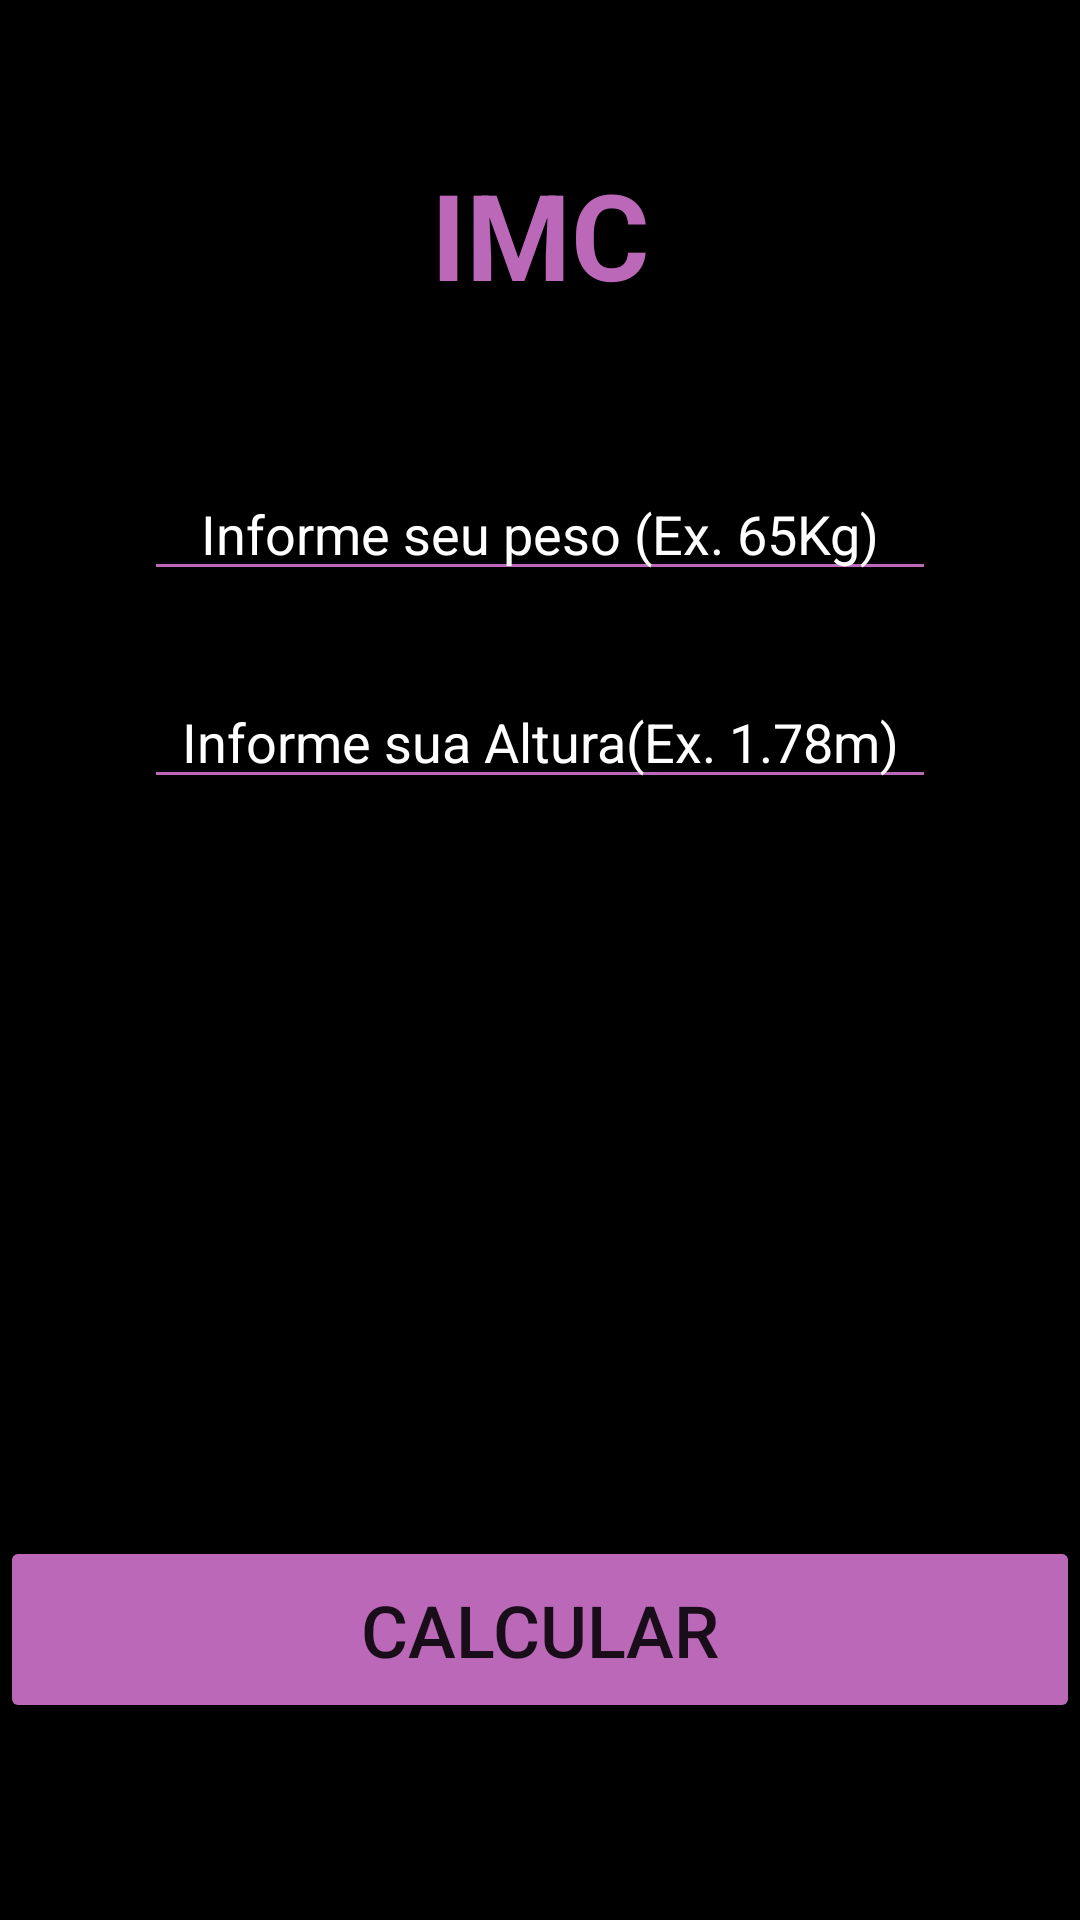

The Android layout XML behind this screen, and the referenced resources:
<!-- AndroidManifest.xml: application theme Theme.ImcApplication -->
<!-- res/layout/activity_main.xml -->
<?xml version="1.0" encoding="utf-8"?>
<androidx.coordinatorlayout.widget.CoordinatorLayout
    xmlns:android="http://schemas.android.com/apk/res/android"
    xmlns:app="http://schemas.android.com/apk/res-auto"
    xmlns:tools="http://schemas.android.com/tools"
    android:id="@+id/coordinatorLayout"
    android:layout_width="match_parent"
    android:layout_height="match_parent"
    android:background="@color/black"
    >
    <androidx.constraintlayout.widget.ConstraintLayout
        android:id="@+id/relativeLayout"
        android:layout_width="match_parent"
        android:layout_height="match_parent">



        <TextView
            android:id="@+id/titleTxt"
            android:layout_width="wrap_content"
            android:layout_height="wrap_content"
            android:text="@string/imc_title"
            android:textAlignment="center"
            android:textColor="@color/ic_launcher_background"
            android:textSize="40sp"
            android:textStyle="bold"
            app:layout_constraintBottom_toTopOf="@id/pesoEdit"
            app:layout_constraintEnd_toEndOf="parent"
            app:layout_constraintStart_toStartOf="parent"
            app:layout_constraintTop_toTopOf="parent"
            tools:visibility="visible" />

        <EditText
            android:id="@+id/pesoEdit"
            android:layout_width="0dp"
            android:layout_height="wrap_content"
            android:layout_below="@id/titleTxt"
            android:layout_marginHorizontal="48dp"
            android:autofillHints=""
            android:ems="10"
            android:hint="@string/hint_peso"
            android:inputType="numberDecimal"
            android:textAlignment="center"
            app:layout_constraintBottom_toBottomOf="parent"
            app:layout_constraintEnd_toEndOf="parent"
            app:layout_constraintStart_toStartOf="parent"
            app:layout_constraintTop_toTopOf="parent"
            app:layout_constraintVertical_bias="0.26"
            style="@style/input_style" />

        <EditText
            android:id="@+id/alturaEdit"
            android:layout_width="0dp"
            android:layout_height="wrap_content"
            android:layout_marginHorizontal="48dp"
            android:layout_marginTop="28dp"
            android:autofillHints=""
            android:ems="10"
            android:hint="@string/hint_altura"
            android:inputType="numberDecimal"
            android:textAlignment="center"
            app:layout_constraintEnd_toEndOf="parent"
            app:layout_constraintHorizontal_bias="0.0"
            app:layout_constraintStart_toStartOf="parent"
            app:layout_constraintTop_toBottomOf="@+id/pesoEdit"
            tools:visibility="visible"
            style="@style/input_style"/>



        <Button
            android:id="@+id/calcularButton"
            android:layout_width="0dp"
            android:layout_height="wrap_content"
            android:backgroundTint="@color/ic_launcher_background"
            android:padding="15dp"
            android:textSize="24sp"
            android:text="@string/button_name"
            app:layout_constraintStart_toStartOf="parent"
            app:layout_constraintEnd_toEndOf="parent"
            app:layout_constraintTop_toBottomOf="@id/guidelineButton"
            tools:visibility="visible" />

        <androidx.constraintlayout.widget.Guideline
            android:id="@+id/guidelineButton"
            app:layout_constraintGuide_percent="0.8"
            android:layout_width="wrap_content"
            android:layout_height="wrap_content"
            android:orientation="horizontal" />

        <androidx.constraintlayout.widget.Guideline
            android:id="@+id/guidelineResult"
            app:layout_constraintGuide_percent="0.5"
            android:layout_width="wrap_content"
            android:layout_height="wrap_content"
            android:orientation="horizontal" />

        <TextView
            android:id="@+id/resultImcTxt"
            android:layout_width="wrap_content"
            android:layout_height="wrap_content"
            android:text=""
            android:textColor="@color/ic_launcher_background"
            android:textSize="32sp"
            app:layout_constraintEnd_toEndOf="parent"
            app:layout_constraintStart_toStartOf="parent"
            app:layout_constraintTop_toBottomOf="@id/guidelineResult"
            app:layout_constraintBottom_toTopOf="@id/resultTxt"
            />

        <TextView
            android:id="@+id/resultTxt"
            android:layout_width="wrap_content"
            android:layout_height="wrap_content"
            android:text=""
            android:textSize="24sp"
            app:layout_constraintBottom_toTopOf="@id/guidelineButton"
            app:layout_constraintEnd_toEndOf="parent"
            app:layout_constraintStart_toStartOf="parent"
            app:layout_constraintTop_toBottomOf="@id/resultImcTxt"
            />


    </androidx.constraintlayout.widget.ConstraintLayout>



</androidx.coordinatorlayout.widget.CoordinatorLayout>
<!-- resources referenced by this layout -->
<resources>
  <color name="ic_launcher_background">#BC68B9</color>
  <string name="button_name">Calcular</string>
  <string name="hint_altura">Informe sua Altura(Ex. 1.78m)</string>
  <string name="hint_peso">Informe seu peso (Ex. 65Kg)</string>
  <string name="imc_title">IMC</string>
  <style name="input_style">
          <item name="android:backgroundTint">@color/ic_launcher_background</item>
          <item name="android:textColor">@color/white</item>
          <item name="android:textColorHighlight">@color/white</item>
          <item name="android:textColorHint">@color/white</item>
          <item name="android:textColorLink">@color/white</item>
      </style>
  <style name="Theme.ImcApplication" parent="Theme.MaterialComponents.DayNight.NoActionBar">
          
          <item name="colorPrimary">@color/purple_500</item>
          <item name="colorPrimaryVariant">@color/purple_700</item>
          <item name="colorOnPrimary">@color/white</item>
          
          <item name="colorSecondary">@color/teal_200</item>
          <item name="colorSecondaryVariant">@color/teal_700</item>
          <item name="colorOnSecondary">@color/black</item>
          
          <item name="android:statusBarColor" tools:targetApi="l">?attr/colorPrimaryVariant</item>
          
      </style>
  <!-- not gathered from this repository: default colours our renderer supplied (Android Studio template values) -->
  <color name="purple_500">#FF6200EE</color>
  <color name="purple_700">#FF3700B3</color>
  <color name="teal_200">#FF03DAC5</color>
  <color name="teal_700">#FF018786</color>
  <color name="black">#FF000000</color>
  <color name="white">#FFFFFFFF</color>
</resources>
